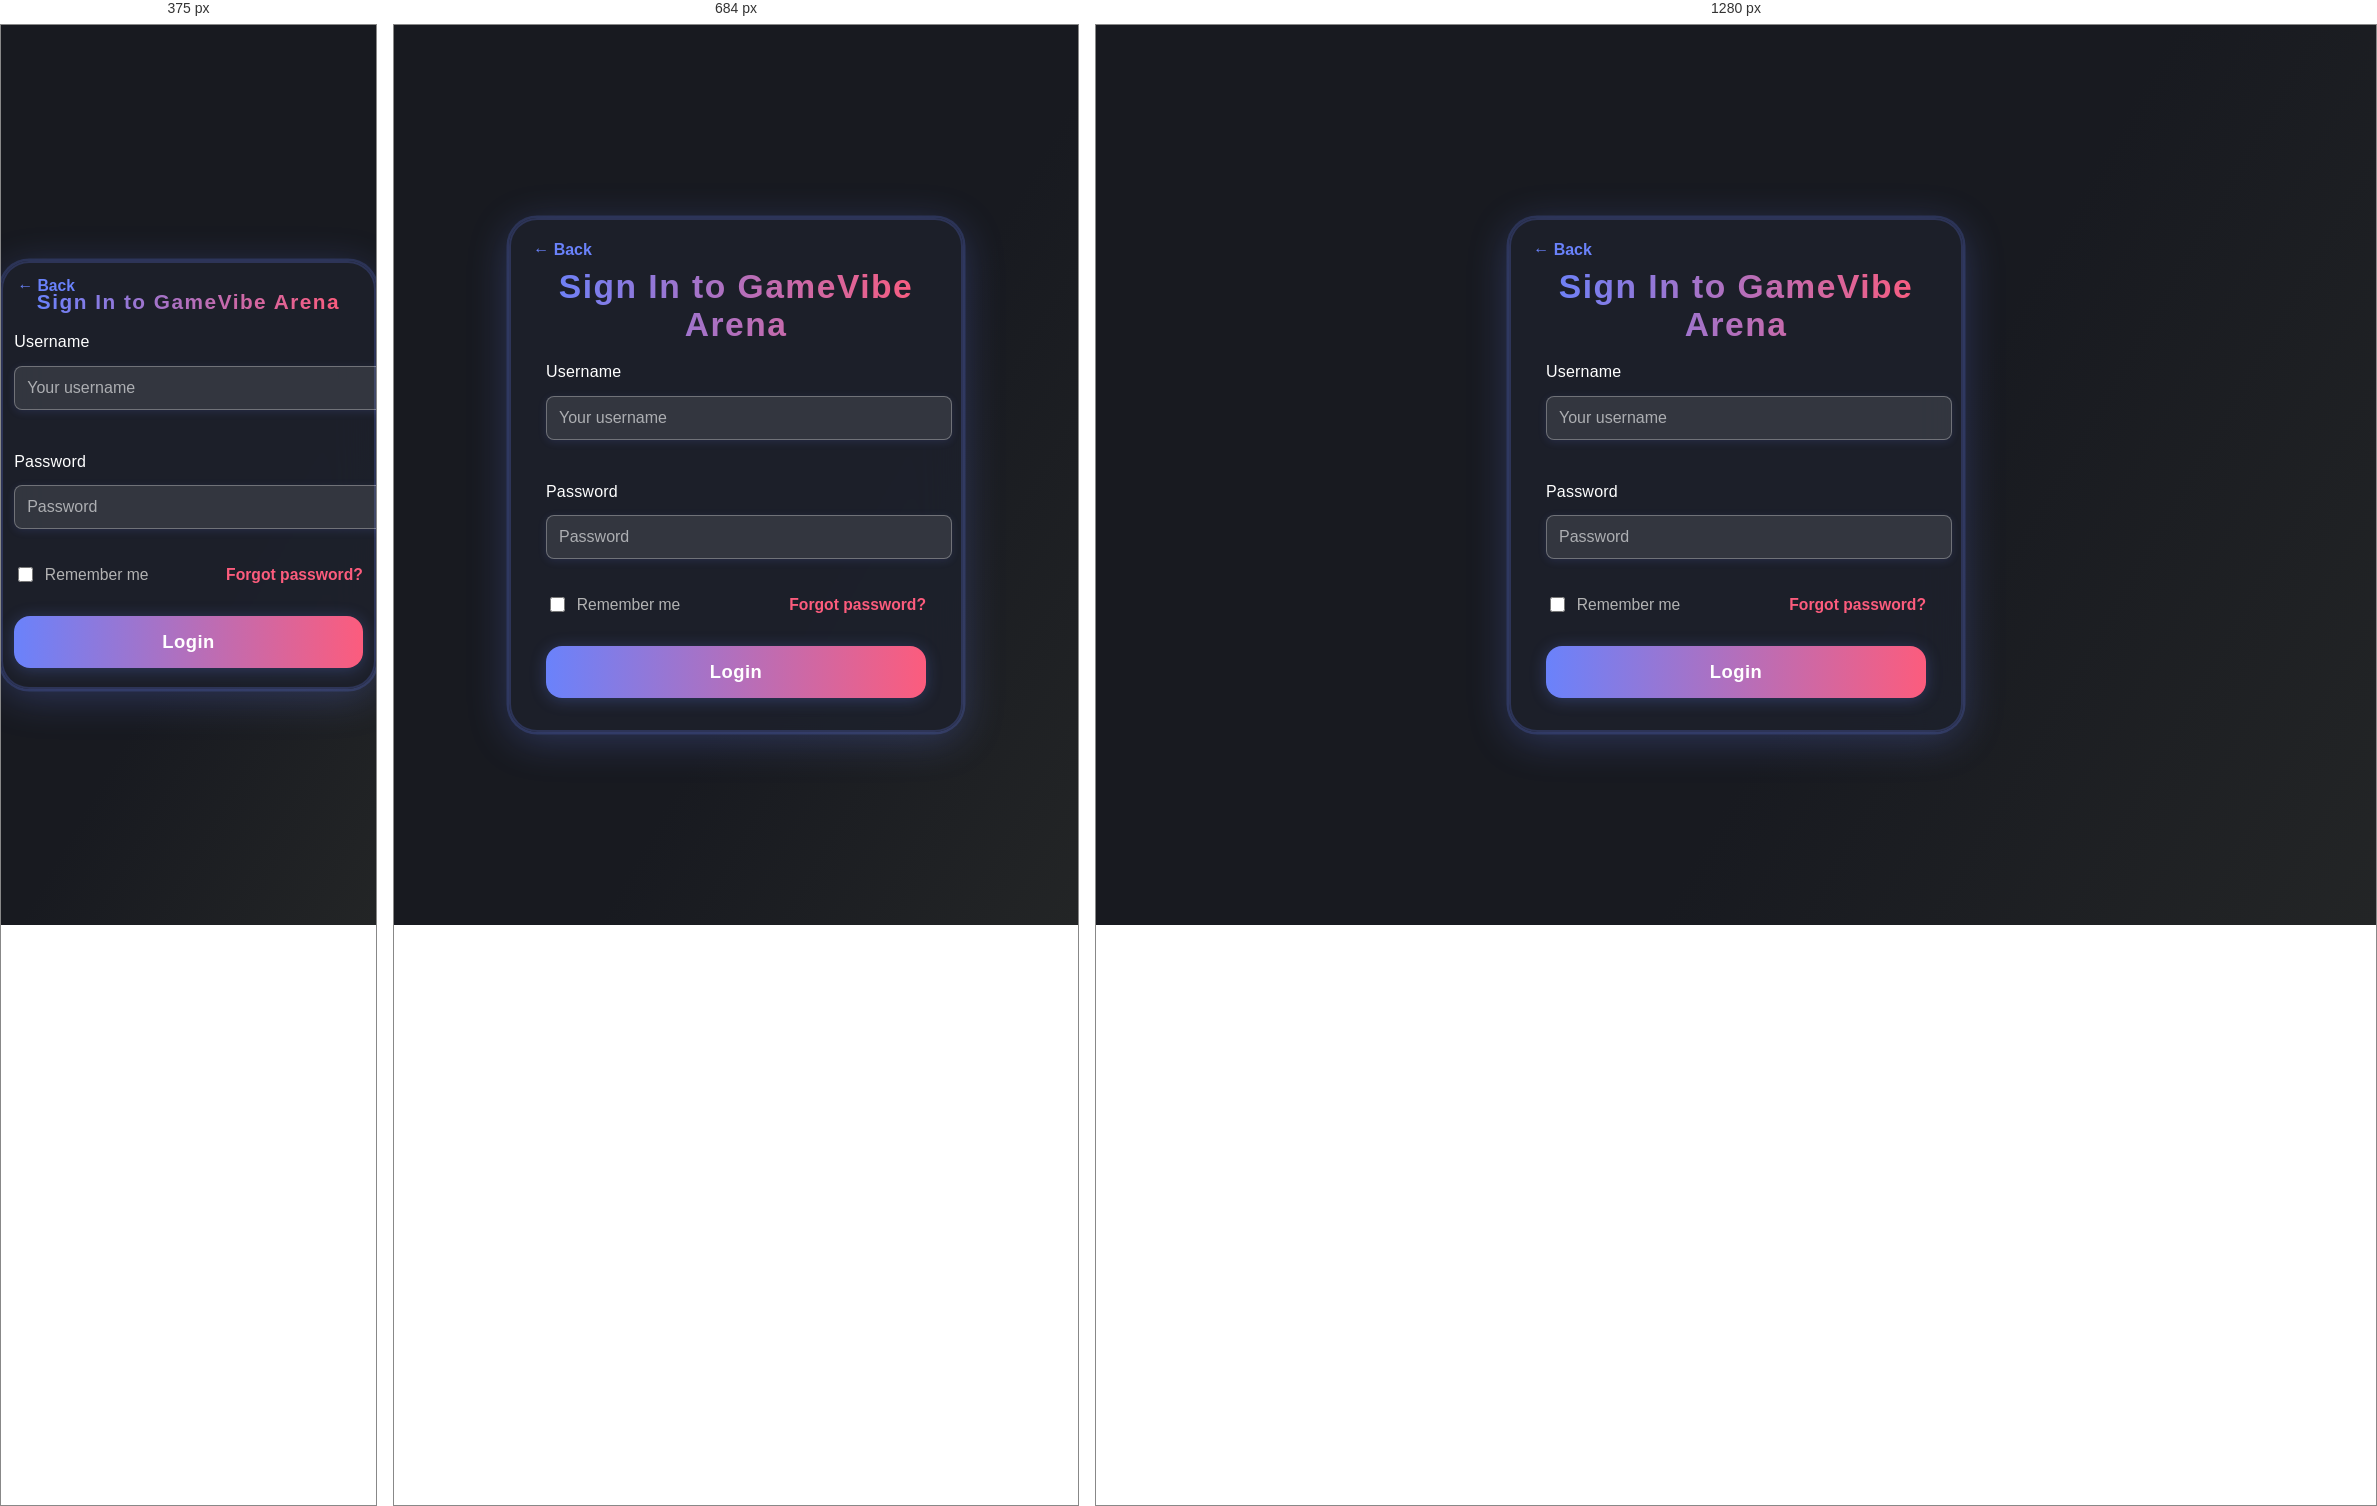
Rendered at 375 px, 684 px and 1280 px, left to right.

<!-- file: login.html -->
<!DOCTYPE html>
<html lang="en">
<head>
  <meta charset="UTF-8">
  <meta name="viewport" content="width=device-width, initial-scale=1.0">
  <title>Login | GameVibe Arena</title>
  <link rel="stylesheet" href="styles/main.css">
  <style>
    @import url('https://fonts.googleapis.com/css2?family=Orbitron:wght@600;700&family=Segoe+UI:wght@400;700&display=swap');
    body {
      min-height: 100vh;
      margin: 0;
      background: linear-gradient(120deg, #181a20 60%, #232526 100%);
      display: flex;
      align-items: center;
      justify-content: center;
      font-family: 'Orbitron', 'Segoe UI', Arial, sans-serif;
    }
    .login-container {
      min-height: 100vh;
      width: 100vw;
      display: flex;
      align-items: center;
      justify-content: center;
      background: none;
    }
    .login-card {
      background: rgba(30, 34, 45, 0.82);
      border-radius: 28px;
      box-shadow: 0 8px 40px 0 #6a82fb44, 0 0 0 2.5px #6a82fb33;
      border: 2.5px solid rgba(106, 130, 251, 0.22);
      backdrop-filter: blur(22px);
      -webkit-backdrop-filter: blur(22px);
      padding: 2.5rem 2.2rem 2rem 2.2rem;
      display: flex;
      flex-direction: column;
      align-items: center;
      min-width: 270px;
      max-width: 380px;
      width: 100%;
      position: relative;
      animation: fadeIn 0.7s;
    }
    .login-title {
      font-family: 'Orbitron', 'Segoe UI', Arial, sans-serif;
      font-size: 2.1rem;
      font-weight: 700;
      background: linear-gradient(90deg, #6a82fb 0%, #fc5c7d 100%);
      -webkit-background-clip: text;
      -webkit-text-fill-color: transparent;
      background-clip: text;
      margin-bottom: 1.2rem;
      letter-spacing: 1.5px;
      text-align: center;
    }
    .login-form {
      width: 100%;
      display: flex;
      flex-direction: column;
      gap: 1.2rem;
    }
    .form-group {
      display: flex;
      flex-direction: column;
      gap: 0.4rem;
      width: 100%;
    }
    .form-label {
      color: #b3b3b3;
      font-size: 1rem;
      font-weight: 600;
      letter-spacing: 0.2px;
      margin-bottom: 0.1rem;
    }
    .form-input {
      background: rgba(40, 44, 60, 0.92);
      border: 1.5px solid rgba(106, 130, 251, 0.22);
      border-radius: 14px;
      padding: 0.85rem 1.1rem;
      font-size: 1.08rem;
      color: #fff;
      font-family: 'Orbitron', 'Segoe UI', Arial, sans-serif;
      outline: none;
      transition: border 0.18s, box-shadow 0.18s;
      box-shadow: 0 2px 8px #6a82fb22;
    }
    .form-input:focus {
      border: 1.5px solid #6a82fb;
      box-shadow: 0 0 0 2px #fc5c7d88, 0 2px 12px #6a82fb55;
      background: rgba(40, 44, 60, 0.98);
    }
    .form-row {
      display: flex;
      align-items: center;
      justify-content: space-between;
      margin-top: -0.5rem;
      margin-bottom: 0.2rem;
    }
    .remember-me {
      display: flex;
      align-items: center;
      gap: 0.5rem;
      font-size: 0.98rem;
      color: #b3b3b3;
      font-family: 'Segoe UI', Arial, sans-serif;
    }
    .form-checkbox {
      accent-color: #6a82fb;
      width: 1.1em;
      height: 1.1em;
      border-radius: 4px;
      border: 1.5px solid #6a82fb;
      margin-right: 0.3em;
    }
    .forgot-link {
      color: #fc5c7d;
      text-decoration: none;
      font-size: 0.98rem;
      font-weight: 600;
      transition: color 0.18s;
    }
    .forgot-link:hover, .forgot-link:focus {
      color: #6a82fb;
      text-decoration: underline;
      outline: none;
    }
    .login-btn {
      width: 100%;
      background: linear-gradient(90deg, #6a82fb 0%, #fc5c7d 100%);
      color: #fff;
      font-family: 'Orbitron', 'Segoe UI', Arial, sans-serif;
      font-size: 1.15rem;
      font-weight: 700;
      border: none;
      border-radius: 16px;
      padding: 0.95rem 0;
      margin-top: 0.5rem;
      box-shadow: 0 2px 16px #6a82fb44;
      cursor: pointer;
      transition: background 0.18s, box-shadow 0.18s, transform 0.13s;
      outline: none;
      letter-spacing: 0.5px;
    }
    .login-btn:focus, .login-btn:hover {
      background: linear-gradient(90deg, #232526 0%, #6a82fb 100%);
      box-shadow: 0 4px 24px #fc5c7d55, 0 0 0 2px #6a82fb;
      transform: scale(1.04);
    }
    .back-link {
      position: absolute;
      top: 1.1rem;
      left: 1.1rem;
      display: inline-block;
      color: #6a82fb;
      font-family: 'Orbitron', 'Segoe UI', Arial, sans-serif;
      font-size: 1rem;
      font-weight: 700;
      margin-bottom: 0;
      text-decoration: none;
      background: none;
      border-radius: 8px;
      padding: 0.2rem 0.7rem 0.2rem 0.3rem;
      transition: background 0.18s, color 0.18s, box-shadow 0.18s;
      outline: none;
      border: none;
      box-shadow: none;
      z-index: 2;
    }
    .back-link:focus, .back-link:hover {
      background: var(--gradient-main);
      color: #fff;
      text-decoration: underline;
      box-shadow: 0 2px 8px #6a82fb22;
    }
    .login-title {
      margin-top: 0.5rem;
    }
    @media (max-width: 600px) {
      .login-card {
        min-width: 90vw;
        max-width: 98vw;
        padding: 1.2rem 0.7rem 1.2rem 0.7rem;
      }
      .login-title {
        font-size: 1.3rem;
      }
      .form-input {
        font-size: 1rem;
        padding: 0.7rem 0.7rem;
      }
      .back-link {
        font-size: 0.98rem;
        padding: 0.15rem 0.5rem 0.15rem 0.2rem;
        top: 0.7rem;
        left: 0.7rem;
      }
    }
    @keyframes fadeIn {
      from { opacity: 0; transform: translateY(30px); }
      to { opacity: 1; transform: translateY(0); }
    }
  </style>
</head>
<body>
  <div class="login-container">
    <form class="login-card" autocomplete="on">
      <a href="index.html" class="back-link" tabindex="0" aria-label="Back to Home">
        &#8592; Back
      </a>
      <div class="login-title">Sign In to GameVibe Arena</div>
      <div class="login-form">
        <div class="form-group">
          <label for="username" class="form-label">Username</label>
          <input type="text" id="username" class="form-input" name="username" required autocomplete="username" placeholder="Your username">
        </div>
        <div class="form-group">
          <label for="password" class="form-label">Password</label>
          <input type="password" id="password" class="form-input" name="password" required autocomplete="current-password" placeholder="Password">
        </div>
        <div class="form-row">
          <label class="remember-me">
            <input type="checkbox" class="form-checkbox" name="remember" id="remember">
            Remember me
          </label>
          <a href="#" class="forgot-link">Forgot password?</a>
        </div>
        <button type="submit" class="login-btn">Login</button>
      </div>
    </form>
  </div>
  <script>
    document.querySelector('.login-card').addEventListener('submit', async function(e) {
      e.preventDefault();
      
      const username = document.getElementById('username').value;
      const password = document.getElementById('password').value;
      
      if (!username || !password) {
        alert('Please fill in all fields.');
        return;
      }
      
      try {
        const response = await fetch('/login', {
          method: 'POST',
          headers: {
            'Content-Type': 'application/json',
          },
          credentials: 'include',
          body: JSON.stringify({ username, password })
        });
        
        const result = await response.json();
        
        if (response.ok) {
          // Login successful, redirect to profile or dashboard
          alert('Login successful!');
          window.location.href = 'profile.html';
        } else {
          // Show error message
          alert(result.error || 'Login failed. Please try again.');
        }
      } catch (error) {
        console.error('Login error:', error);
        alert('Network error. Please check your connection and try again.');
      }
    });
  </script>
</body>
</html>


/* @media block from styles/main.css */
@media (max-width: 768px) {
    .modal-content {
        width: 95%;
        margin: 1rem;
        padding: 1.5rem;
    }
    
    .participant-item {
        flex-direction: column;
        align-items: flex-start;
        gap: 1rem;
    }
    
    .participant-actions {
        width: 100%;
        justify-content: flex-end;
    }
    
    .form-actions {
        flex-direction: column;
        gap: 0.5rem;
    }
    
    .btn-primary, .btn-secondary {
        width: 100%;
    }
}

/* @media block from styles/main.css */
@media (max-width: 600px) {
    .discussion-meta {
        flex-direction: column;
        gap: 0.5rem;
    }
    
    .discussion-actions {
        flex-direction: column;
    }
    
    .discussion-meta-full {
        flex-direction: column;
        gap: 0.5rem;
    }
}